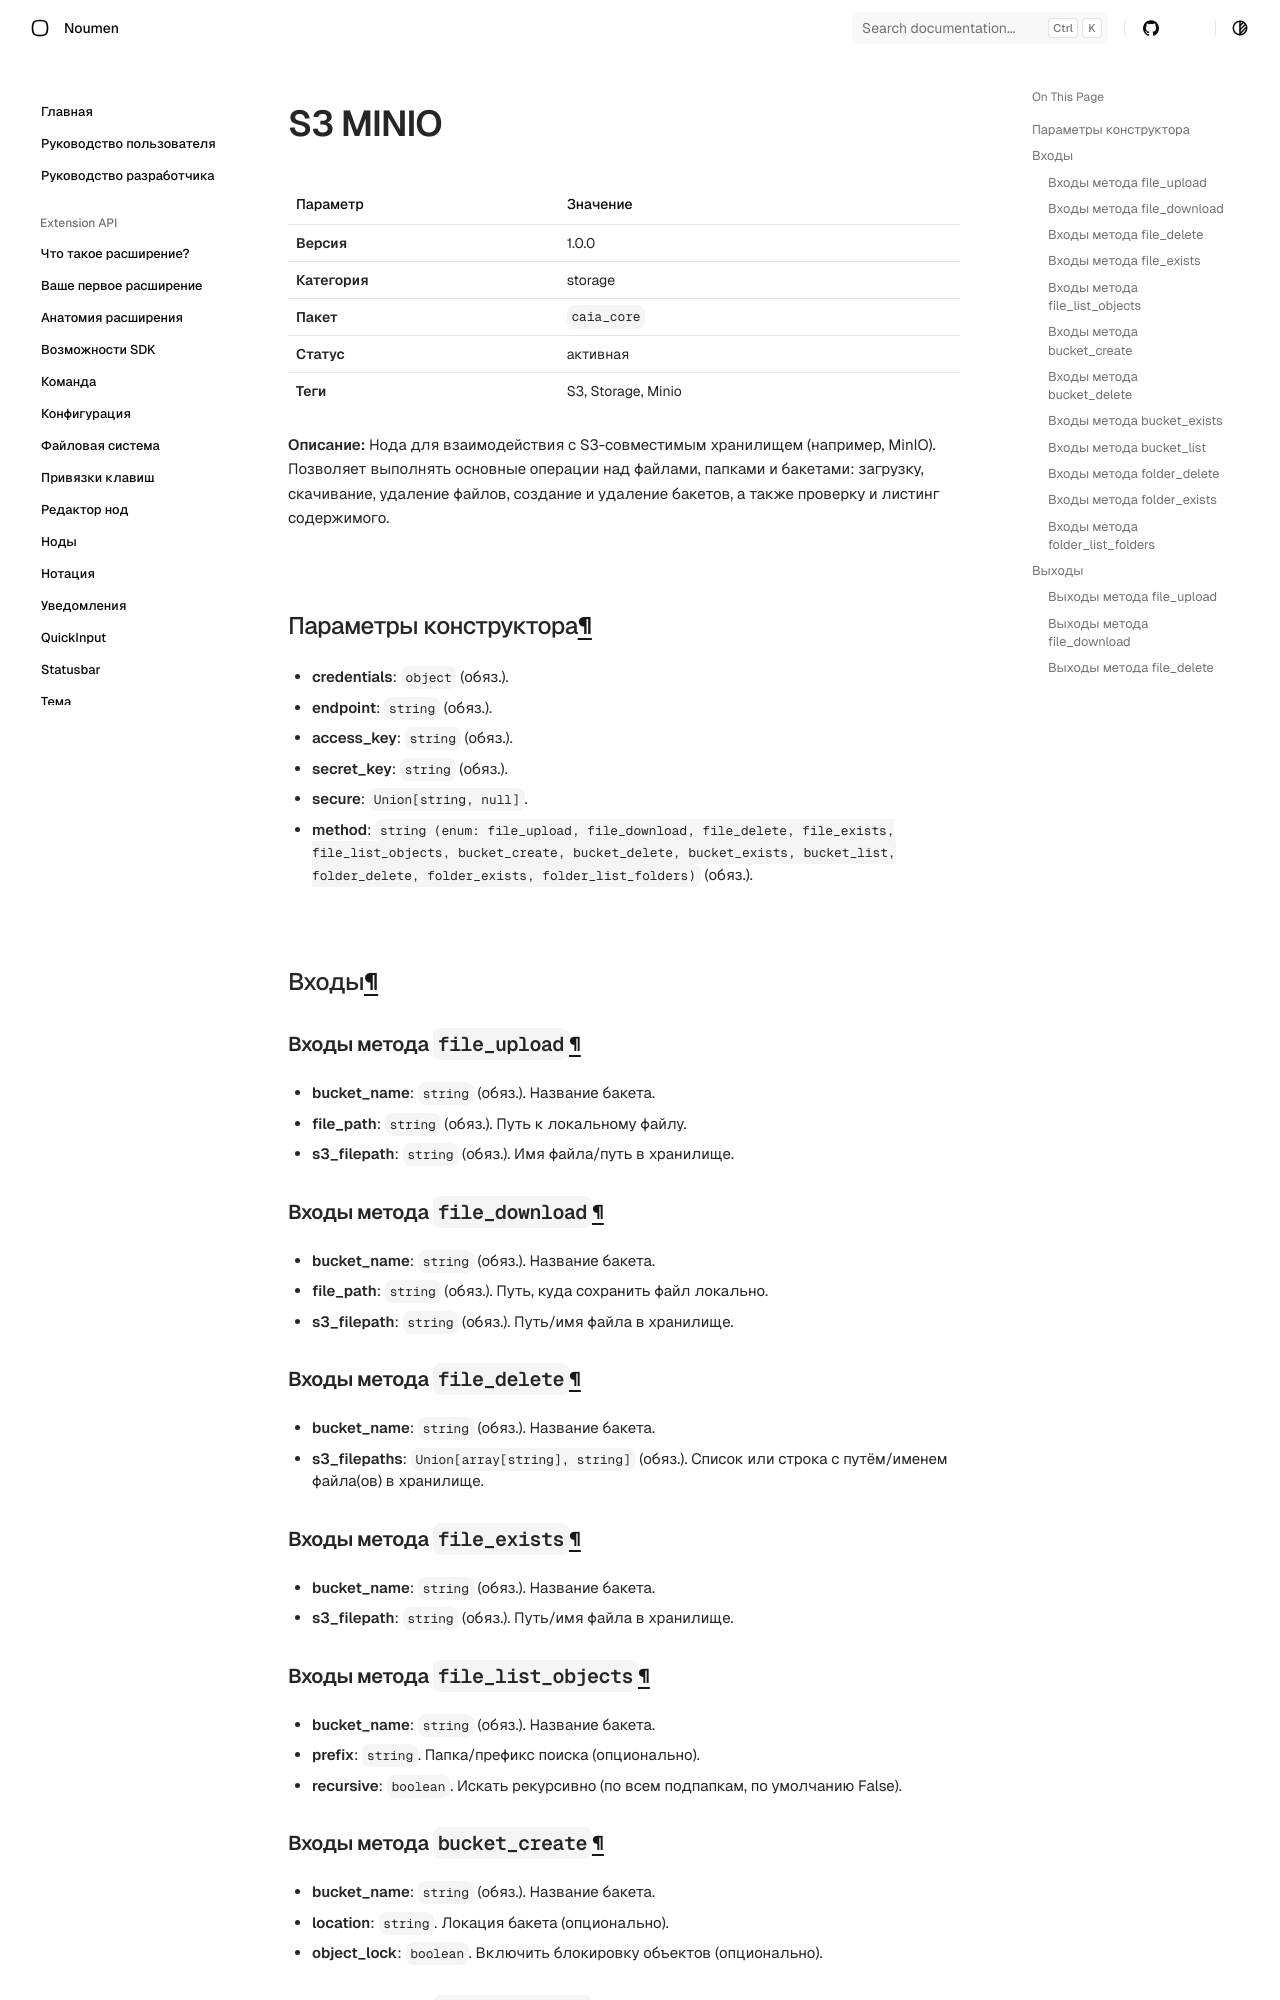

repository: noumen-caia/noumen_docs · page: nodes/S3_MINIO/index.html · generator: mkdocs

# S3/MINIO (`S3/MINIO`)

| Параметр | Значение |
|---|---|
| **Версия** | 1.0.0 |
| **Категория** | storage |
| **Пакет** | `caia_core` |
| **Статус** | активная |
| **Теги** | S3, Storage, Minio |

**Описание:** Нода для взаимодействия с S3-совместимым хранилищем (например, MinIO).      Позволяет выполнять основные операции над файлами, папками и бакетами:      загрузку, скачивание, удаление файлов, создание и удаление бакетов, а также проверку и листинг содержимого.

## Параметры конструктора

- **credentials**: `object` (обяз.). 
  - **endpoint**: `string` (обяз.). 
  - **access_key**: `string` (обяз.). 
  - **secret_key**: `string` (обяз.). 
  - **secure**: `Union[string, null]`. 
- **method**: `string (enum: file_upload, file_download, file_delete, file_exists, file_list_objects, bucket_create, bucket_delete, bucket_exists, bucket_list, folder_delete, folder_exists, folder_list_folders)` (обяз.). 
## Входы

### Входы метода `file_upload`

- **bucket_name**: `string` (обяз.). Название бакета.
- **file_path**: `string` (обяз.). Путь к локальному файлу.
- **s3_filepath**: `string` (обяз.). Имя файла/путь в хранилище.

### Входы метода `file_download`

- **bucket_name**: `string` (обяз.). Название бакета.
- **file_path**: `string` (обяз.). Путь, куда сохранить файл локально.
- **s3_filepath**: `string` (обяз.). Путь/имя файла в хранилище.

### Входы метода `file_delete`

- **bucket_name**: `string` (обяз.). Название бакета.
- **s3_filepaths**: `Union[array[string], string]` (обяз.). Список или строка с путём/именем файла(ов) в хранилище.
